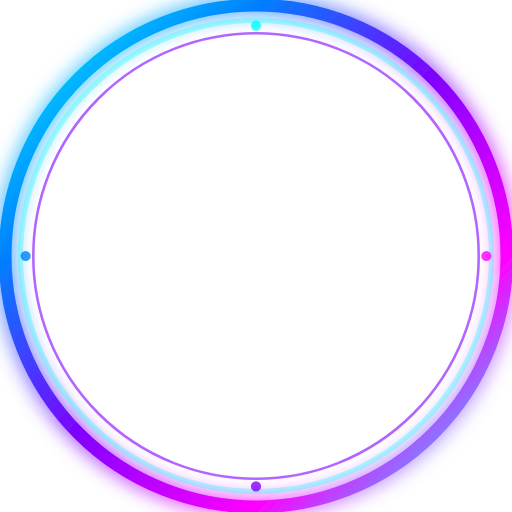
t = 0.00 s
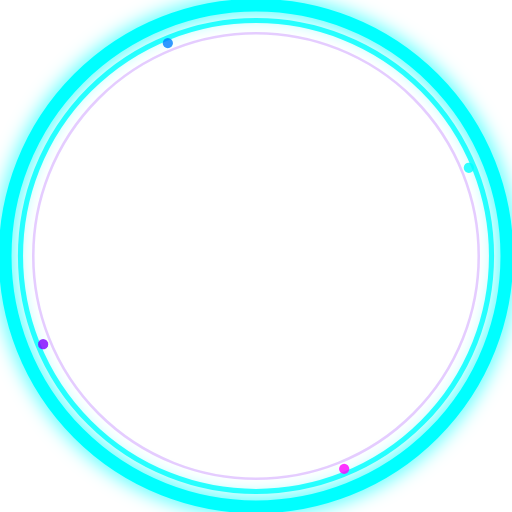
t = 0.75 s
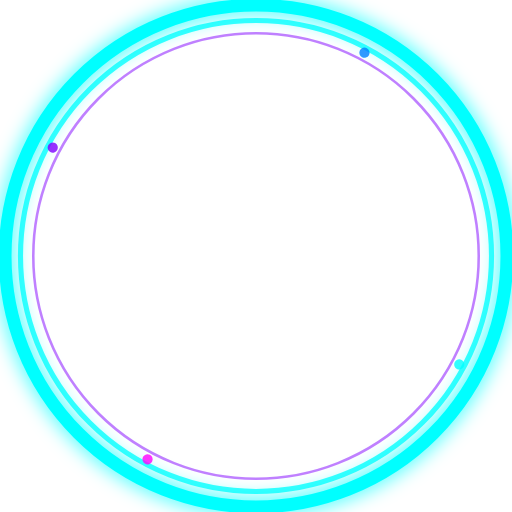
t = 1.31 s
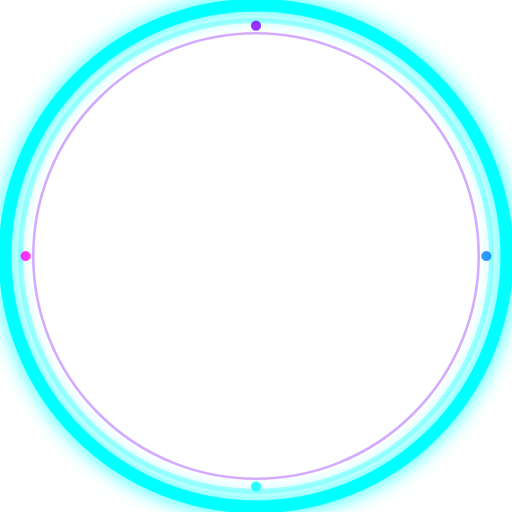
t = 2.00 s
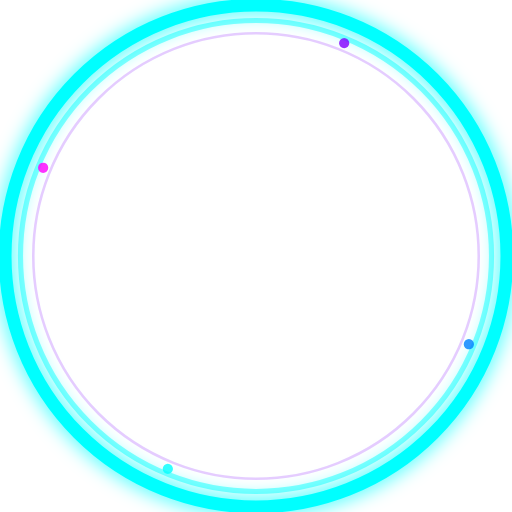
t = 2.25 s
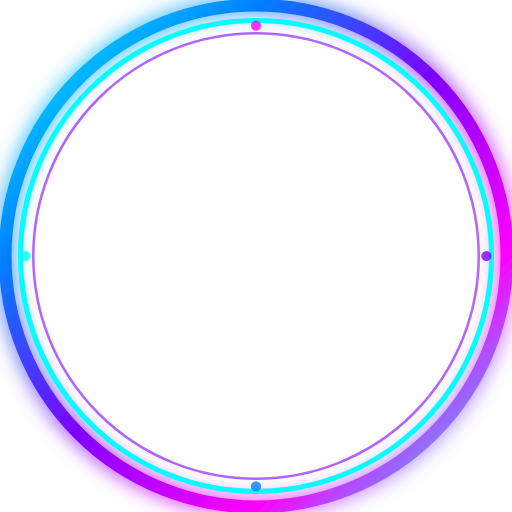
t = 3.00 s

The animated SVG that drew these frames (rendered in a browser with its animation timeline set to each time). Animation: 4 SMIL elements (animate=2,animateTransform=2); one cycle of 4.00 s, repeats indefinitely.

<?xml version="1.0" encoding="UTF-8"?>
<svg width="200" height="200" viewBox="0 0 200 200" xmlns="http://www.w3.org/2000/svg">
  <defs>
    <linearGradient id="neonGradient" x1="0%" y1="0%" x2="100%" y2="100%">
      <stop offset="0%" style="stop-color:#00ffff;stop-opacity:1" />
      <stop offset="25%" style="stop-color:#0080ff;stop-opacity:1" />
      <stop offset="50%" style="stop-color:#8000ff;stop-opacity:1" />
      <stop offset="75%" style="stop-color:#ff00ff;stop-opacity:1" />
      <stop offset="100%" style="stop-color:#00ffff;stop-opacity:1" />
      <animateTransform attributeName="gradientTransform" attributeType="XML" type="rotate" from="0 100 100" to="360 100 100" dur="3s" repeatCount="indefinite"/>
    </linearGradient>
    <filter id="neonGlow" x="-50%" y="-50%" width="200%" height="200%">
      <feGaussianBlur stdDeviation="4" result="coloredBlur"/>
      <feMerge> 
        <feMergeNode in="coloredBlur"/>
        <feMergeNode in="SourceGraphic"/>
      </feMerge>
    </filter>
  </defs>
  
  <!-- Outer glowing ring -->
  <circle cx="100" cy="100" r="98" fill="none" stroke="url(#neonGradient)" stroke-width="5" filter="url(#neonGlow)"/>
  
  <!-- Middle pulsing ring -->
  <circle cx="100" cy="100" r="92" fill="none" stroke="#00ffff" stroke-width="2" opacity="0.8">
    <animate attributeName="opacity" values="0.3;1;0.3" dur="2s" repeatCount="indefinite"/>
  </circle>
  
  <!-- Inner accent ring -->
  <circle cx="100" cy="100" r="87" fill="none" stroke="#8000ff" stroke-width="1" opacity="0.6">
    <animate attributeName="opacity" values="0.6;0.2;0.6" dur="1.5s" repeatCount="indefinite"/>
  </circle>
  
  <!-- Rotating energy particles -->
  <g>
    <animateTransform attributeName="transform" attributeType="XML" type="rotate" from="0 100 100" to="360 100 100" dur="4s" repeatCount="indefinite"/>
    <circle cx="100" cy="10" r="2" fill="#00ffff" opacity="0.8"/>
    <circle cx="190" cy="100" r="2" fill="#ff00ff" opacity="0.8"/>
    <circle cx="100" cy="190" r="2" fill="#8000ff" opacity="0.8"/>
    <circle cx="10" cy="100" r="2" fill="#0080ff" opacity="0.8"/>
  </g>
</svg>
